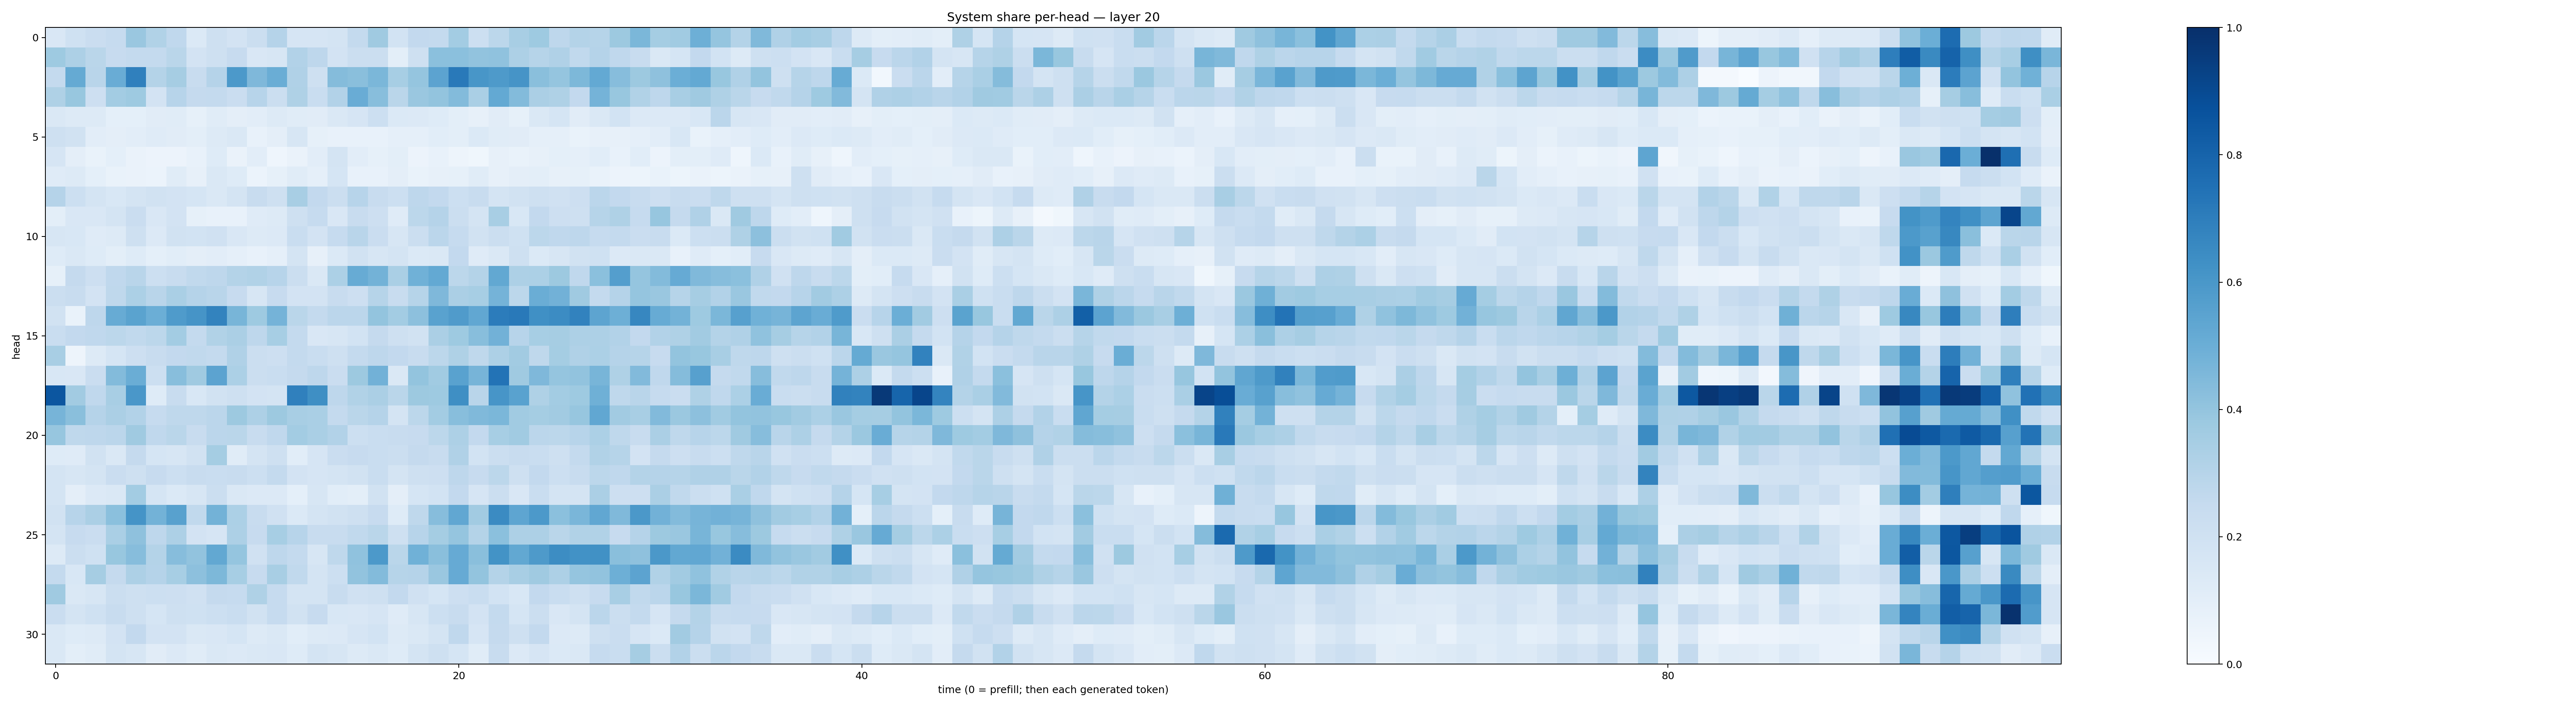

Values plotted in this chart, from the file beside it:
0.1488587, 0.20211548, 0.22947916, 0.24685684, 0.38309643, 0.31304783, 0.26868254, 0.13961954, 0.20483825, 0.18249322, 0.21971112, 0.30207425, 0.16617806, 0.16561334, 0.17910787, 0.25478274, 0.37009215, 0.18717052, 0.25880632, 0.25687587, 0.35614404, 0.21528809, 0.27951482, 0.34138474
0.3721, 0.3257, 0.2876, 0.2453, 0.2577, 0.2552, 0.2872, 0.1809, 0.2036, 0.2461, 0.1512, 0.1617, 0.3121, 0.2761, 0.1825, 0.2224, 0.2216, 0.1015, 0.2052, 0.4198, 0.4213, 0.4041, 0.4083, 0.3255
0.2561, 0.5175, 0.2903, 0.5059, 0.6896, 0.3077, 0.3492, 0.2415, 0.3022, 0.5903, 0.4495, 0.5013, 0.3188, 0.2049, 0.4339, 0.4243, 0.4577, 0.3458, 0.3961, 0.544, 0.7166, 0.6038, 0.586, 0.6124
0.3212, 0.3897, 0.2127, 0.357, 0.3742, 0.1802, 0.2956, 0.2511, 0.2565, 0.2284, 0.2962, 0.2261, 0.3206, 0.2318, 0.3095, 0.5049, 0.4293, 0.2864, 0.3864, 0.3988, 0.4375, 0.3385, 0.5206, 0.4409
0.1443, 0.1325, 0.1327, 0.09146, 0.0929, 0.1121, 0.1155, 0.0851, 0.1138, 0.09754, 0.102, 0.132, 0.1165, 0.1099, 0.1472, 0.1649, 0.2171, 0.1394, 0.135, 0.1234, 0.09964, 0.08049, 0.1113, 0.08565
0.2081, 0.1876, 0.1047, 0.0966, 0.102, 0.1199, 0.1119, 0.09982, 0.125, 0.1445, 0.07229, 0.0952, 0.1631, 0.08236, 0.07412, 0.07471, 0.0767, 0.08712, 0.08921, 0.1081, 0.09805, 0.1377, 0.114, 0.1095
0.1655, 0.09706, 0.0676, 0.09174, 0.06342, 0.05493, 0.05724, 0.07266, 0.1212, 0.06475, 0.1025, 0.04556, 0.06517, 0.1037, 0.1791, 0.1053, 0.08225, 0.1005, 0.05629, 0.07196, 0.04749, 0.03682, 0.08175, 0.07003
0.1172, 0.1268, 0.09045, 0.06797, 0.06582, 0.06041, 0.1166, 0.08126, 0.1448, 0.123, 0.05926, 0.08582, 0.1158, 0.08826, 0.1706, 0.07589, 0.0723, 0.09415, 0.06878, 0.08013, 0.08327, 0.1142, 0.08011, 0.0962
0.301, 0.2153, 0.1774, 0.154, 0.179, 0.1925, 0.1834, 0.168, 0.145, 0.1777, 0.2372, 0.2056, 0.3433, 0.2615, 0.22, 0.2934, 0.2353, 0.2154, 0.274, 0.2608, 0.218, 0.2421, 0.1731, 0.1909
0.1002, 0.1512, 0.1502, 0.1764, 0.2291, 0.1498, 0.1809, 0.08508, 0.07731, 0.07754, 0.1172, 0.1291, 0.2096, 0.2472, 0.1514, 0.2383, 0.2126, 0.1189, 0.2792, 0.302, 0.22, 0.1728, 0.3425, 0.1544
0.1585, 0.1537, 0.1183, 0.1302, 0.2053, 0.1358, 0.192, 0.1858, 0.1978, 0.1512, 0.1308, 0.1329, 0.2334, 0.1807, 0.2477, 0.2902, 0.2279, 0.1597, 0.2235, 0.2816, 0.2495, 0.191, 0.2232, 0.1997
0.1217, 0.1461, 0.1245, 0.1003, 0.1242, 0.09099, 0.1083, 0.09498, 0.1026, 0.08774, 0.07636, 0.08706, 0.1776, 0.07954, 0.1398, 0.1883, 0.1631, 0.1745, 0.138, 0.1427, 0.2605, 0.1196, 0.1478, 0.2052
0.08279, 0.25, 0.2123, 0.2672, 0.2927, 0.2179, 0.2403, 0.2645, 0.2755, 0.305, 0.3143, 0.2934, 0.2222, 0.1414, 0.3311, 0.5098, 0.4792, 0.3374, 0.4853, 0.5206, 0.2793, 0.3059, 0.5253, 0.3253
0.2198, 0.2413, 0.1828, 0.2723, 0.33, 0.2915, 0.3369, 0.3017, 0.2919, 0.2439, 0.158, 0.2424, 0.1831, 0.1814, 0.2386, 0.2127, 0.2982, 0.238, 0.2996, 0.451, 0.3341, 0.3456, 0.476, 0.2786
0.194, 0.06912, 0.274, 0.5102, 0.5495, 0.4996, 0.5822, 0.61, 0.6764, 0.4661, 0.3748, 0.4744, 0.2852, 0.2572, 0.2827, 0.283, 0.4016, 0.3577, 0.417, 0.5531, 0.5801, 0.5284, 0.7069, 0.716
0.2313, 0.2609, 0.2695, 0.2809, 0.2634, 0.281, 0.3561, 0.2565, 0.313, 0.3334, 0.2744, 0.3461, 0.2557, 0.1488, 0.1592, 0.1852, 0.2535, 0.2081, 0.1922, 0.3346, 0.375, 0.427, 0.4813, 0.2944
0.3418, 0.04736, 0.1273, 0.1708, 0.2111, 0.2345, 0.2588, 0.2631, 0.2549, 0.3189, 0.2247, 0.2136, 0.2558, 0.2337, 0.2036, 0.2567, 0.2764, 0.261, 0.239, 0.2792, 0.3212, 0.2726, 0.3244, 0.36
0.1557, 0.1513, 0.2295, 0.4392, 0.5021, 0.2169, 0.4261, 0.3708, 0.5461, 0.3294, 0.22, 0.2311, 0.251, 0.274, 0.2268, 0.3757, 0.4827, 0.1455, 0.4012, 0.3636, 0.5538, 0.4718, 0.7405, 0.3699
0.853, 0.3632, 0.2679, 0.3414, 0.6015, 0.1217, 0.2398, 0.1547, 0.1892, 0.2052, 0.1817, 0.1784, 0.6893, 0.6341, 0.2752, 0.3154, 0.3342, 0.2886, 0.3765, 0.3741, 0.6334, 0.2912, 0.6068, 0.5532
0.4707, 0.4239, 0.302, 0.3349, 0.3097, 0.2482, 0.272, 0.2706, 0.2816, 0.3789, 0.3263, 0.3756, 0.3433, 0.3376, 0.2565, 0.2888, 0.3026, 0.1775, 0.2802, 0.3568, 0.4278, 0.4464, 0.4577, 0.3637
0.3912, 0.2701, 0.277, 0.2827, 0.3692, 0.2683, 0.2885, 0.2418, 0.2832, 0.288, 0.2407, 0.2671, 0.3581, 0.336, 0.3092, 0.2187, 0.2307, 0.2381, 0.2456, 0.28, 0.3251, 0.2615, 0.3472, 0.3655
0.1242, 0.1174, 0.1937, 0.1424, 0.2509, 0.1701, 0.1636, 0.1903, 0.3543, 0.1157, 0.1783, 0.2102, 0.1073, 0.1658, 0.2274, 0.2444, 0.2327, 0.2221, 0.2507, 0.2399, 0.3182, 0.1873, 0.2254, 0.2398
0.1755, 0.1591, 0.1749, 0.2287, 0.2081, 0.2436, 0.2156, 0.2406, 0.2309, 0.235, 0.2163, 0.2548, 0.1836, 0.1676, 0.1768, 0.1878, 0.2314, 0.1719, 0.2033, 0.2145, 0.2752, 0.2442, 0.2802, 0.2074
0.1735, 0.09748, 0.1344, 0.1446, 0.3582, 0.1706, 0.1402, 0.162, 0.2201, 0.1412, 0.1355, 0.1361, 0.09204, 0.1576, 0.1089, 0.1002, 0.1893, 0.09675, 0.1709, 0.1843, 0.2612, 0.1662, 0.2227, 0.1517
0.1953, 0.2935, 0.3344, 0.4215, 0.6166, 0.4779, 0.5551, 0.265, 0.4797, 0.3308, 0.235, 0.1982, 0.1404, 0.1768, 0.1881, 0.21, 0.2432, 0.1243, 0.2707, 0.4334, 0.5288, 0.36, 0.6493, 0.5373
0.1739, 0.2459, 0.2289, 0.3379, 0.4128, 0.2756, 0.326, 0.1807, 0.1666, 0.3263, 0.2446, 0.346, 0.2936, 0.2364, 0.2417, 0.2618, 0.2874, 0.207, 0.2931, 0.3516, 0.3946, 0.3085, 0.4204, 0.325
0.125, 0.2208, 0.2003, 0.3869, 0.432, 0.3062, 0.432, 0.4038, 0.5248, 0.3962, 0.1991, 0.2739, 0.2558, 0.1636, 0.2732, 0.4085, 0.5905, 0.2876, 0.4868, 0.4226, 0.5155, 0.4233, 0.6196, 0.5234
0.2551, 0.1534, 0.3506, 0.2516, 0.3252, 0.3036, 0.3473, 0.4175, 0.4546, 0.3447, 0.2451, 0.3417, 0.2627, 0.1754, 0.2152, 0.4056, 0.4387, 0.2999, 0.3025, 0.3867, 0.513, 0.4019, 0.3073, 0.3426
0.3678, 0.1441, 0.1621, 0.2255, 0.2078, 0.2157, 0.2136, 0.198, 0.2504, 0.2486, 0.3222, 0.2487, 0.1785, 0.1732, 0.2353, 0.1967, 0.2066, 0.2592, 0.197, 0.1707, 0.2134, 0.2327, 0.1846, 0.1526
0.2301, 0.1794, 0.2025, 0.2368, 0.2109, 0.1682, 0.2082, 0.2019, 0.2155, 0.2322, 0.1876, 0.2465, 0.1939, 0.2437, 0.1524, 0.1509, 0.1645, 0.1182, 0.164, 0.2164, 0.2381, 0.1825, 0.2564, 0.1692
0.1484, 0.1212, 0.1272, 0.1798, 0.2589, 0.1808, 0.1799, 0.1449, 0.1492, 0.1685, 0.1316, 0.1407, 0.1072, 0.128, 0.135, 0.1652, 0.1852, 0.1272, 0.141, 0.1744, 0.2656, 0.1651, 0.2503, 0.2046
0.1436, 0.09816, 0.1163, 0.1747, 0.1633, 0.1116, 0.1358, 0.1149, 0.1444, 0.133, 0.1481, 0.152, 0.1216, 0.1777, 0.1598, 0.1277, 0.1428, 0.125, 0.1761, 0.2033, 0.1716, 0.1155, 0.2405, 0.1365
